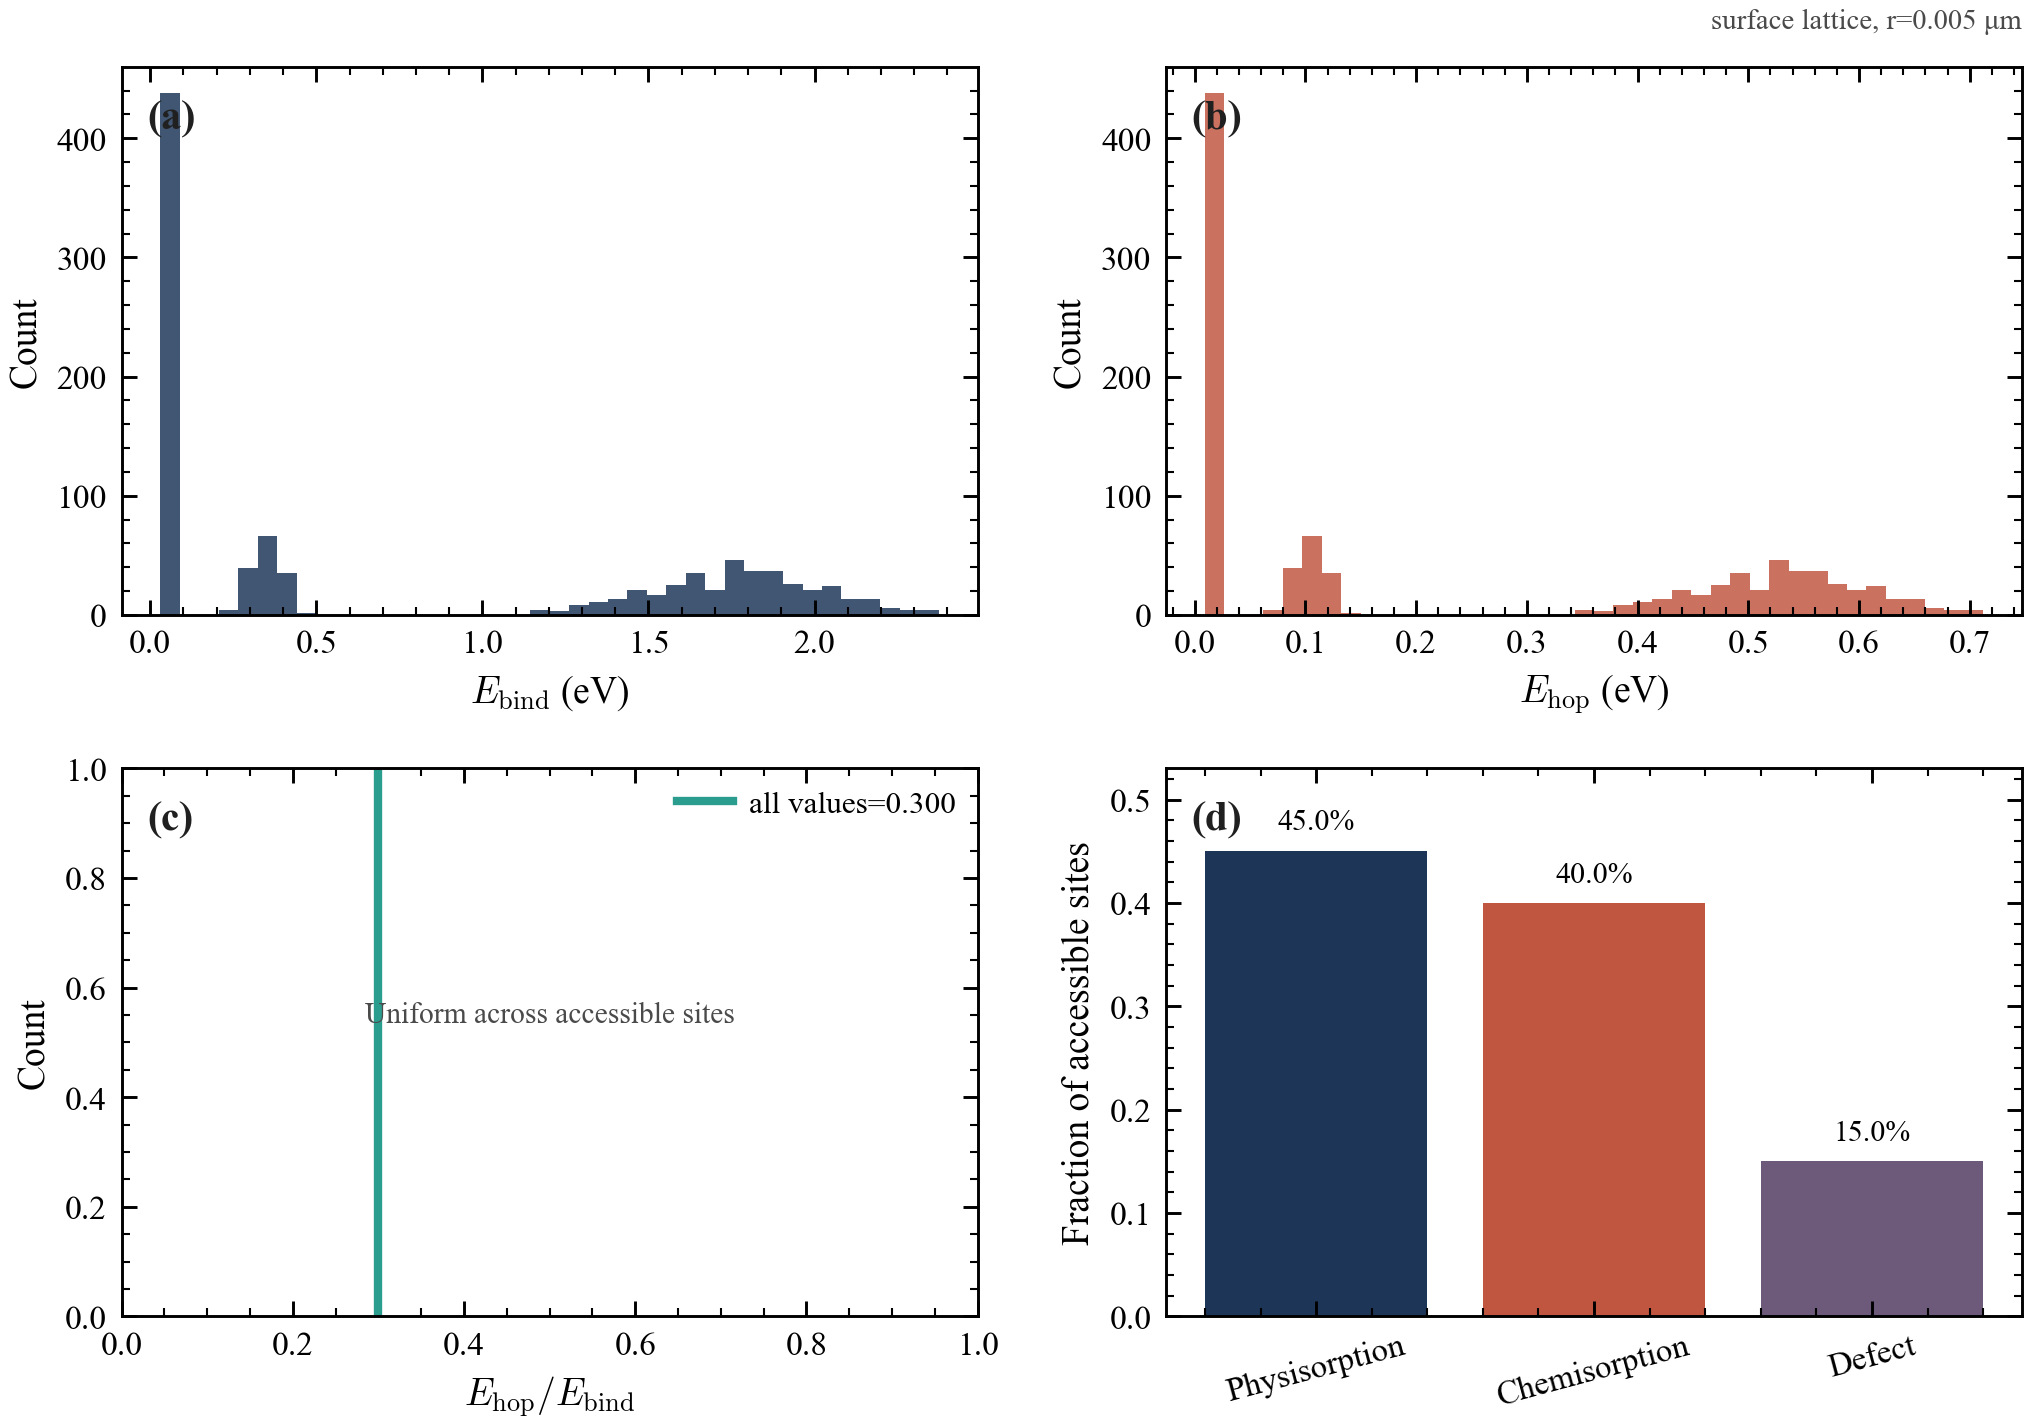

Values plotted in this chart, from the file beside it:
site_type, count, fraction, mean_E_bind_eV, mean_E_diff_eV, mean_Ediff_over_Ebind
Physisorption, 438, 0.4502, 0.0449, 0.01347, 0.3
Chemisorption, 389, 0.3998, 1.768, 0.5304, 0.3
Defect, 146, 0.1501, 0.3484, 0.1045, 0.3
All, 973, 1.0, 0.7794, 0.2338, 0.3
